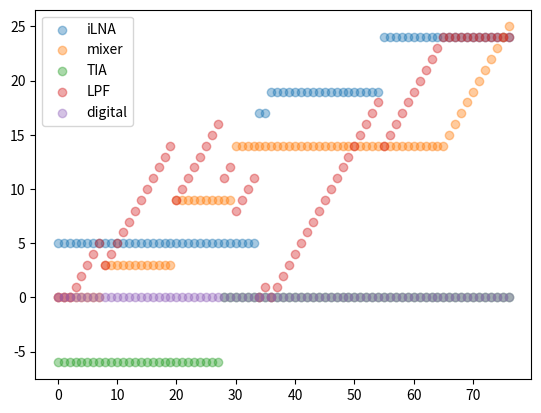

Python code for this plot:
from matplotlib import pyplot as plt


gain_table_sub_1300mhz = [[0x00, 0x00, 0x20],
    [0x00, 0x00, 0x00],
    [0x00, 0x00, 0x00],
    [0x00, 0x01, 0x00],
    [0x00, 0x02, 0x00],
    [0x00, 0x03, 0x00],
    [0x00, 0x04, 0x00],
    [0x00, 0x05, 0x00],
    [0x01, 0x03, 0x20],
    [0x01, 0x04, 0x00],
    [0x01, 0x05, 0x00],
    [0x01, 0x06, 0x00],
    [0x01, 0x07, 0x00],
    [0x01, 0x08, 0x00],
    [0x01, 0x09, 0x00],
    [0x01, 0x0A, 0x00],
    [0x01, 0x0B, 0x00],
    [0x01, 0x0C, 0x00],
    [0x01, 0x0D, 0x00],
    [0x01, 0x0E, 0x00],
    [0x02, 0x09, 0x20],
    [0x02, 0x0A, 0x00],
    [0x02, 0x0B, 0x00],
    [0x02, 0x0C, 0x00],
    [0x02, 0x0D, 0x00],
    [0x02, 0x0E, 0x00],
    [0x02, 0x0F, 0x00],
    [0x02, 0x10, 0x00],
    [0x02, 0x2B, 0x20],
    [0x02, 0x2C, 0x00],
    [0x04, 0x28, 0x20],
    [0x04, 0x29, 0x00],
    [0x04, 0x2A, 0x00],
    [0x04, 0x2B, 0x00],
    [0x24, 0x20, 0x20],
    [0x24, 0x21, 0x00],
    [0x44, 0x20, 0x20],
    [0x44, 0x21, 0x00],
    [0x44, 0x22, 0x00],
    [0x44, 0x23, 0x00],
    [0x44, 0x24, 0x00],
    [0x44, 0x25, 0x00],
    [0x44, 0x26, 0x00],
    [0x44, 0x27, 0x00],
    [0x44, 0x28, 0x00],
    [0x44, 0x29, 0x00],
    [0x44, 0x2A, 0x00],
    [0x44, 0x2B, 0x00],
    [0x44, 0x2C, 0x00],
    [0x44, 0x2D, 0x00],
    [0x44, 0x2E, 0x00],
    [0x44, 0x2F, 0x00],
    [0x44, 0x30, 0x00],
    [0x44, 0x31, 0x00],
    [0x44, 0x32, 0x00],
    [0x64, 0x2E, 0x20],
    [0x64, 0x2F, 0x00],
    [0x64, 0x30, 0x00],
    [0x64, 0x31, 0x00],
    [0x64, 0x32, 0x00],
    [0x64, 0x33, 0x00],
    [0x64, 0x34, 0x00],
    [0x64, 0x35, 0x00],
    [0x64, 0x36, 0x00],
    [0x64, 0x37, 0x00],
    [0x64, 0x38, 0x00],
    [0x65, 0x38, 0x20],
    [0x66, 0x38, 0x20],
    [0x67, 0x38, 0x20],
    [0x68, 0x38, 0x20],
    [0x69, 0x38, 0x20],
    [0x6A, 0x38, 0x20],
    [0x6B, 0x38, 0x20],
    [0x6C, 0x38, 0x20],
    [0x6D, 0x38, 0x20],
    [0x6E, 0x38, 0x20],
    [0x6F, 0x38, 0x20]]

table = gain_table_sub_1300mhz
# [0] -> D6 D5 (LNA gain)
# [0] -> D3-D0 (mixer gain)

# [1] -> D5 (TIA gain)
# [1] -> D4-D0 (LPF gain)

# [2] -> D4-D0 (digital gain)

def bin_to_int(bin):
    return int(bin, 2)

# https://wiki.analog.com/resources/tools-software/linux-drivers/iio-transceiver/ad9361#rx_gain_control

min_gain = -1
max_gain = 73

# reg_0x131: Ext LNA, Int LNA, & Mixer Gain Word
# reg_0x132: TIA & LPF Word
# reg_0x133: DC Cal bit & Dig Gain Word

# gain table of AD: https://github.com/analogdevicesinc/linux/blob/main/firmware/ad9361_std_gaintable


# The ad9361_rf_dc_offset_calib function configures and runs
# the RF DC calibration. Setting this bit performs an RF dc offset
# calibration of the Rx signal paths and the bit self-clears when
# the calibration completes.


# details see: https://www.farnell.com/datasheets/2007082.pdf page 47/128
ilna_gains = [5,17,19,24]
mixer_gains = [0,3,9]
mixer_gains.extend([i + 10 for i in range(3,16)])
tia_gains = [-6, 0]
lpf_gains = list(range(25))
digital_gains = list(range(32))

gain_indices = list(range(77))
total_gains = [0]*77

ilna_gain_vals = [0] * 77
mixer_gain_vals = [0] * 77
tia_gain_vals = [0] * 77
lpf_gain_vals = [0] * 77
digital_gain_vals = [0] * 77


for g in gain_indices:
    register_val_0 = f"{table[g][0]:0>8b}"  # 0x131
    register_val_1 = f"{table[g][1]:0>8b}"  # 0x132
    register_val_2 = f"{table[g][2]:0>8b}"  # 0x133

    ilna_gain_idx = bin_to_int(register_val_0[1:3])
    mixer_gain_idx = bin_to_int(register_val_0[4:8])

    # The transimpedance amplifier gain. If this bit is 0, TIA gain
    # equals −6 dB and if the bit is set, the gain equals 0 dB.
    tia_gain_idx = bin_to_int(register_val_1[2])

    lpf_gain_idx = bin_to_int(register_val_1[3:8])

    digital_gain_idx = bin_to_int(register_val_2[3:8])

    # gain values
    ilna_gain = ilna_gains[ilna_gain_idx]
    mixer_gain = mixer_gains[mixer_gain_idx]
    tia_gain = tia_gains[tia_gain_idx]
    lpf_gain = lpf_gains[lpf_gain_idx]
    digital_gain = digital_gains[digital_gain_idx]

    total_gain = ilna_gain + mixer_gain + tia_gain + lpf_gain + digital_gain
    total_gains[g] = total_gain

    ilna_gain_vals[g] = ilna_gains[ilna_gain_idx]
    mixer_gain_vals[g] = mixer_gains[mixer_gain_idx]
    tia_gain_vals[g] = tia_gains[tia_gain_idx]
    lpf_gain_vals[g] = lpf_gains[lpf_gain_idx]
    digital_gain_vals[g] = digital_gains[digital_gain_idx]

    print(
        f"{g}: {ilna_gain_idx} {ilna_gain} {mixer_gain_idx} {mixer_gain} {tia_gain_idx} {tia_gain} {lpf_gain_idx} {lpf_gain} {digital_gain_idx} {digital_gain} {total_gain}dB ({hex(table[g][0])} {hex(table[g][1])} {hex(table[g][2])})"
    )

plt.scatter(gain_indices, ilna_gain_vals, label="iLNA", alpha=0.4)
plt.scatter(gain_indices, mixer_gain_vals, label="mixer", alpha=0.4)
plt.scatter(gain_indices, tia_gain_vals, label="TIA", alpha=0.4)
plt.scatter(gain_indices, lpf_gain_vals, label="LPF", alpha=0.4)
plt.scatter(gain_indices, digital_gain_vals, label="digital", alpha=0.4)
plt.legend()
plt.show()
